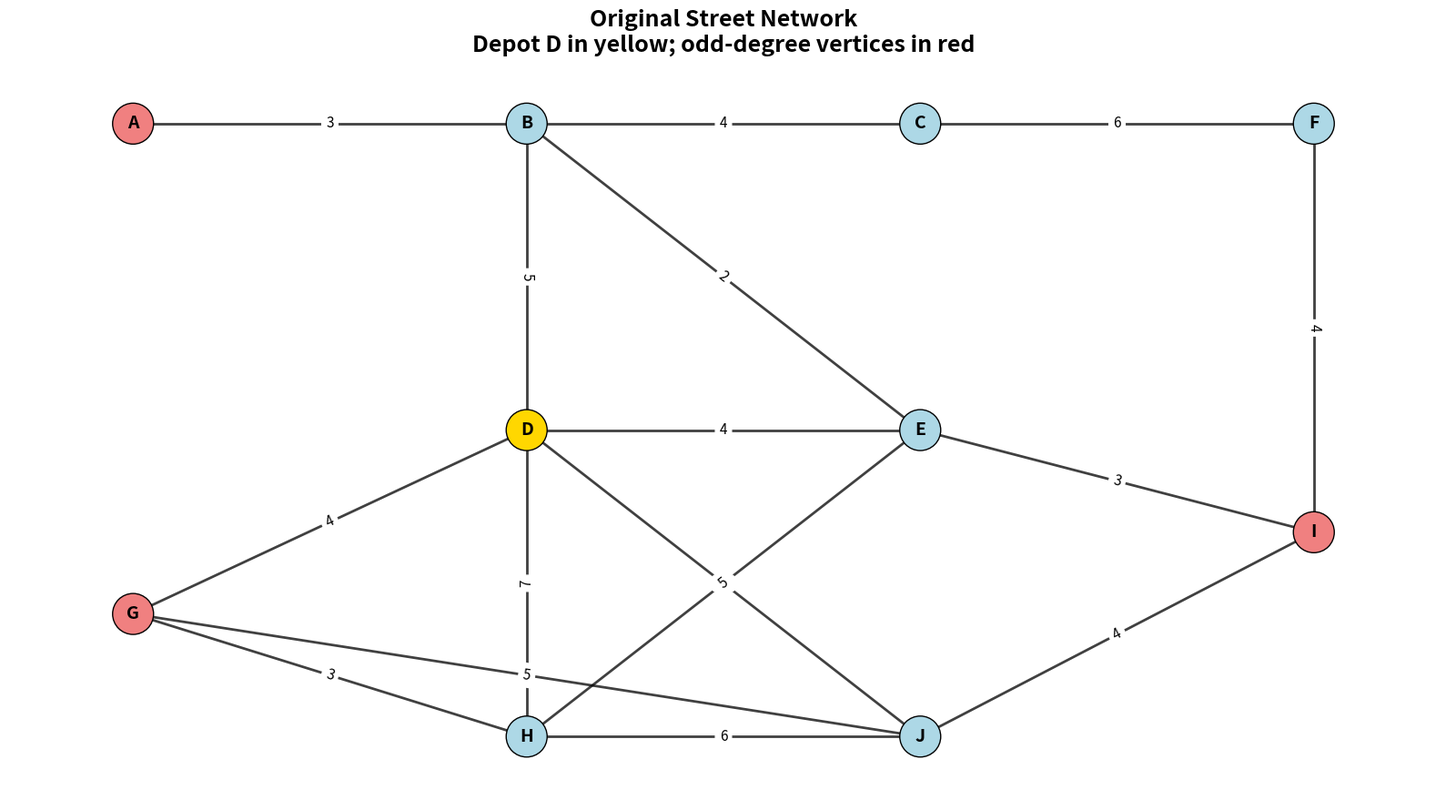
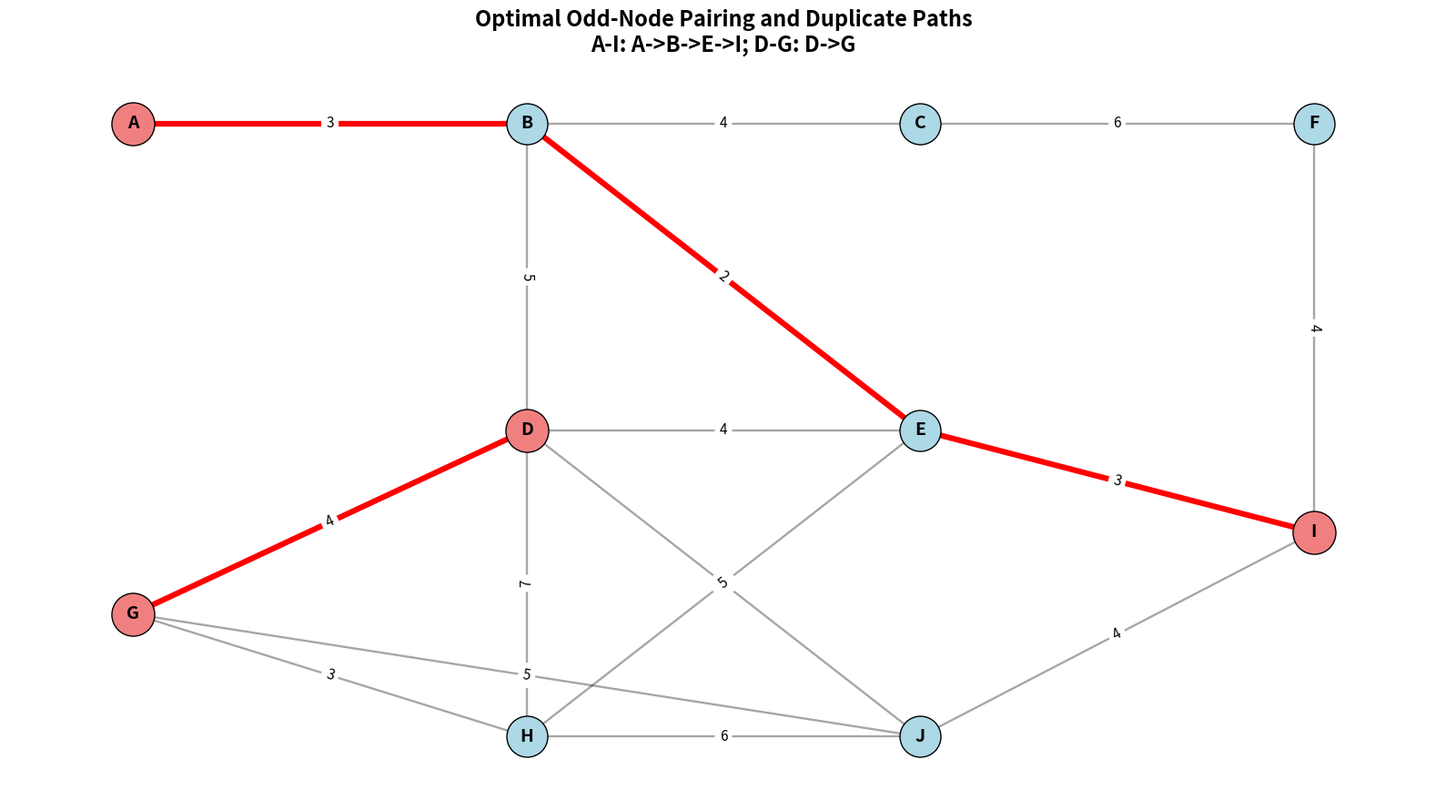
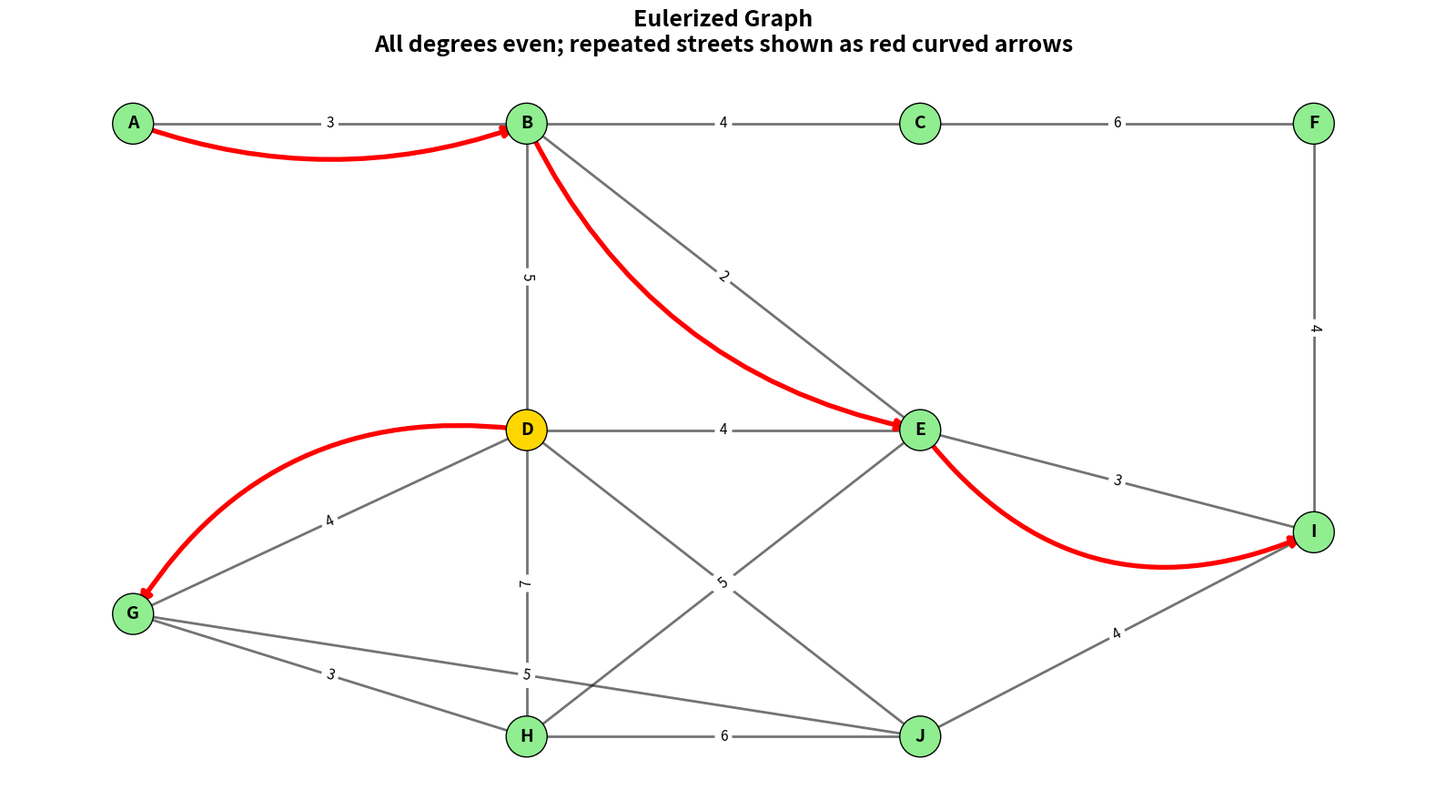
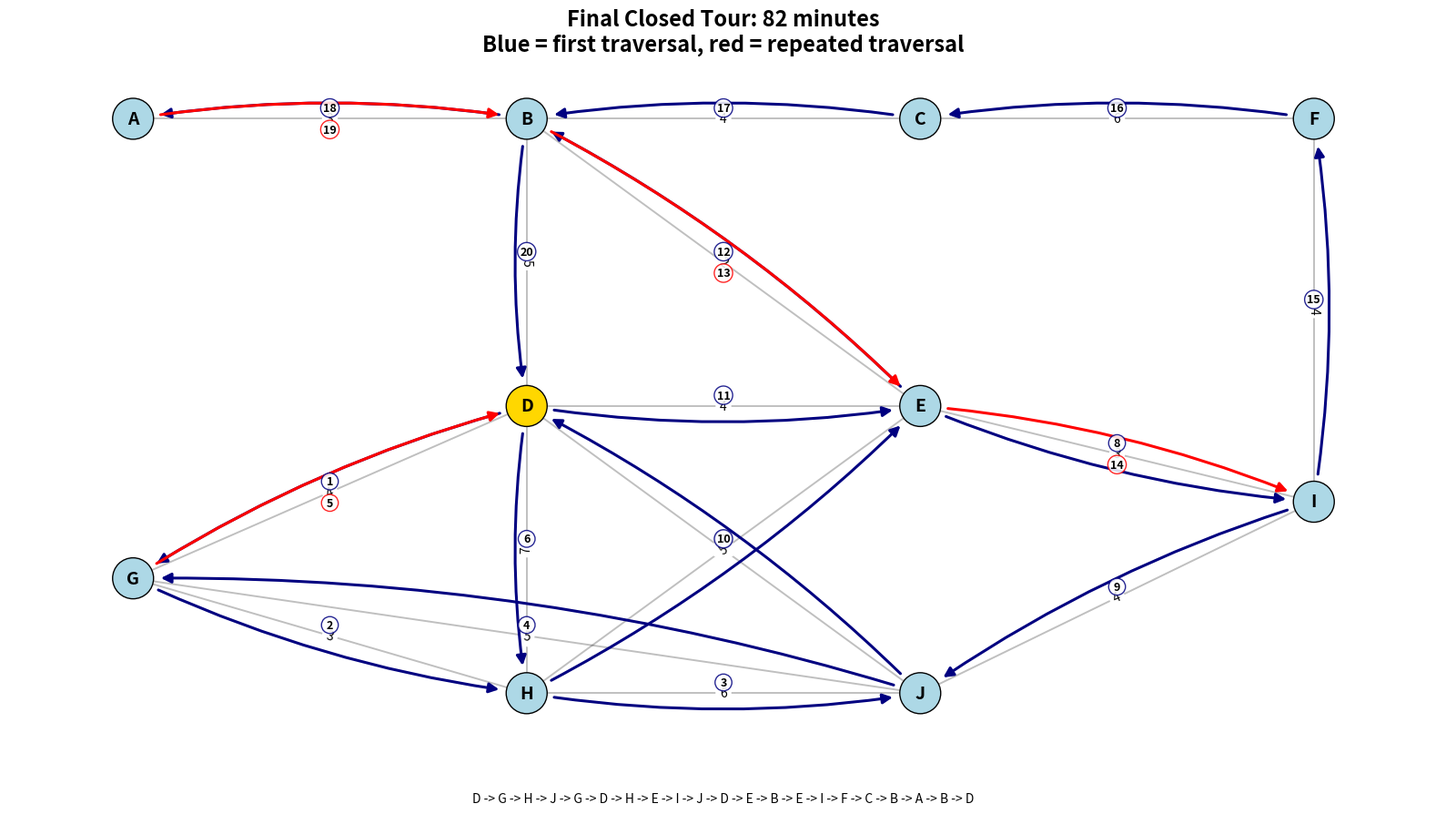
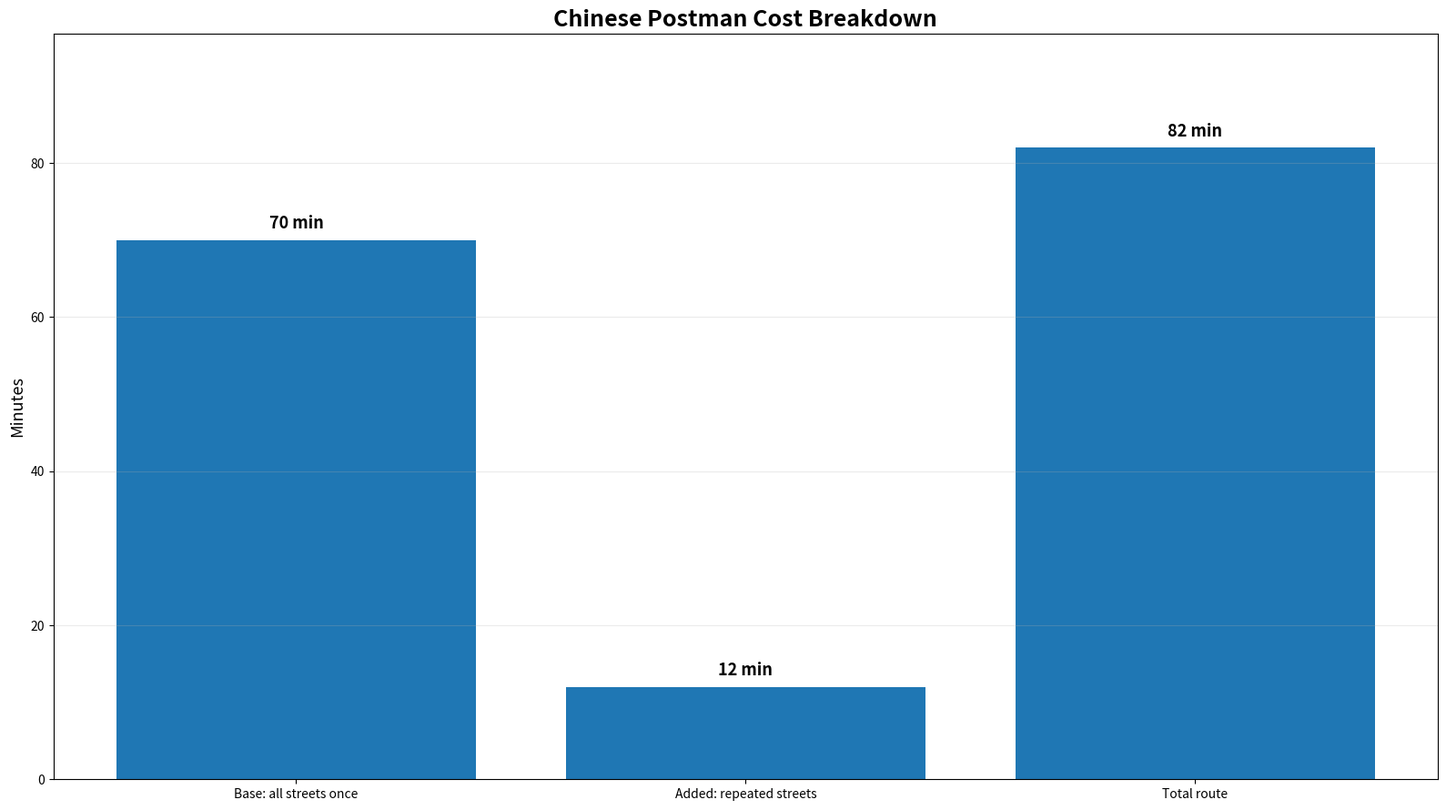

Write the Python code that produced these figures, in order.
#!/usr/bin/env python3
"""Unified Chinese Postman / garbage truck route solver with visual diagnostics.

Rebuilds the Green Valley garbage-route example as a reproducible Python project:
- Builds a weighted undirected street graph.
- Solves the undirected Chinese Postman Problem.
- Verifies route correctness.
- Saves deterministic visualizations.
- Prints a manufacturing/fab-routing analogy table.

Run:
    python garbage_postman_unified.py --out-dir outputs

Dependencies:
    pip install networkx matplotlib
"""

from __future__ import annotations

import argparse
import itertools
import math
from collections import Counter
from dataclasses import dataclass
from pathlib import Path
from typing import Iterable

import matplotlib

matplotlib.use("Agg")

import matplotlib.pyplot as plt
import networkx as nx

Node = str
Edge = tuple[Node, Node, float]
Pair = tuple[Node, Node]
Route = list[Node]


@dataclass(frozen=True)
class PostmanSolution:
    """Solved Chinese Postman route and audit artifacts."""

    base_cost: float
    added_cost: float
    total_cost: float
    odd_nodes: list[Node]
    optimal_pairs: list[Pair]
    duplicate_edges: list[Pair]
    duplicate_paths: dict[Pair, Route]
    route: Route
    circuit_edges: list[Pair]


POSITIONS: dict[Node, tuple[float, float]] = {
    "A": (0.0, 3.0),
    "B": (2.0, 3.0),
    "C": (4.0, 3.0),
    "F": (6.0, 3.0),
    "D": (2.0, 1.5),
    "E": (4.0, 1.5),
    "G": (0.0, 0.6),
    "H": (2.0, 0.0),
    "J": (4.0, 0.0),
    "I": (6.0, 1.0),
}


STREET_EDGES: list[Edge] = [
    ("A", "B", 3),
    ("B", "C", 4),
    ("C", "F", 6),
    ("F", "I", 4),
    ("I", "J", 4),
    ("J", "H", 6),
    ("H", "G", 3),
    ("G", "D", 4),
    ("D", "B", 5),
    ("D", "H", 7),
    ("D", "E", 4),
    ("E", "B", 2),
    ("E", "H", 5),
    ("E", "I", 3),
    ("D", "J", 5),
    ("G", "J", 5),
]


FAB_ANALOGY_ROWS: tuple[tuple[str, str], ...] = (
    ("street edge", "process-step transition"),
    ("travel time", "cycle time, queue time, cost, or risk"),
    ("depot", "lot release, route anchor, or finish anchor"),
    ("odd node", "flow imbalance point that prevents one-pass closed route"),
    ("duplicated edge", "repeat move, rework, inspection, or metrology revisit"),
    (
        "Eulerian graph",
        "route where every transition can be audited once in closed walk",
    ),
    (
        "closed postman route",
        "complete audit traversal of all transitions with minimum repeat burden",
    ),
)


class RouteValidationError(RuntimeError):
    """Raised when solved route fails correctness checks."""


def canonical_edge(u: Node, v: Node) -> Pair:
    """Return stable undirected edge key."""

    return tuple(sorted((u, v)))  # type: ignore[return-value]


def build_graph(edges: Iterable[Edge]) -> nx.Graph:
    """Build weighted undirected graph from edge triples."""

    graph = nx.Graph()
    for u, v, weight in edges:
        if weight <= 0:
            raise ValueError(f"Edge {u}-{v} has non-positive weight: {weight}")
        graph.add_edge(u, v, weight=float(weight))
    if not nx.is_connected(graph):
        raise ValueError("Chinese Postman solver requires connected graph")
    return graph


def graph_base_cost(graph: nx.Graph) -> float:
    """Sum each original undirected edge weight once."""

    return sum(float(data["weight"]) for _, _, data in graph.edges(data=True))


def find_odd_nodes(graph: nx.Graph) -> list[Node]:
    """Find vertices with odd degree."""

    return sorted(node for node, degree in graph.degree() if degree % 2 == 1)


def shortest_path_lookup(
    graph: nx.Graph, odd_nodes: list[Node]
) -> tuple[dict[Pair, float], dict[Pair, Route]]:
    """Compute weighted shortest-path distances and node paths for odd-node pairs."""

    distances: dict[Pair, float] = {}
    paths: dict[Pair, Route] = {}
    for u, v in itertools.combinations(odd_nodes, 2):
        key = canonical_edge(u, v)
        distances[key] = float(nx.shortest_path_length(graph, u, v, weight="weight"))
        paths[key] = list(nx.shortest_path(graph, u, v, weight="weight"))
    return distances, paths


def solve_minimum_pairing(
    odd_nodes: list[Node], pair_distances: dict[Pair, float]
) -> list[Pair]:
    """Find minimum-cost perfect matching among odd-degree nodes."""

    if len(odd_nodes) % 2 != 0:
        raise ValueError("Odd-degree vertex count must be even by Handshaking Lemma")
    if not odd_nodes:
        return []

    complete = nx.Graph()
    complete.add_nodes_from(odd_nodes)
    for (u, v), distance in pair_distances.items():
        complete.add_edge(u, v, weight=distance)

    matching = nx.algorithms.matching.min_weight_matching(complete, weight="weight")
    return sorted(canonical_edge(u, v) for u, v in matching)


def duplicate_path_edges(
    graph: nx.Graph,
    pairs: list[Pair],
    pair_paths: dict[Pair, Route],
) -> tuple[nx.MultiGraph, list[Pair], dict[Pair, Route]]:
    """Add duplicate edges along selected shortest paths to create Eulerian multigraph."""

    eulerized = nx.MultiGraph()
    for u, v, data in graph.edges(data=True):
        eulerized.add_edge(u, v, weight=float(data["weight"]), kind="original")

    duplicate_edges: list[Pair] = []
    selected_paths: dict[Pair, Route] = {}
    for pair in pairs:
        path = pair_paths[pair]
        selected_paths[pair] = path
        for u, v in itertools.pairwise(path):
            weight = float(graph[u][v]["weight"])
            eulerized.add_edge(u, v, weight=weight, kind="duplicate")
            duplicate_edges.append(canonical_edge(u, v))

    return eulerized, duplicate_edges, selected_paths


def multigraph_route_cost(graph: nx.MultiGraph, circuit_edges: list[Pair]) -> float:
    """Compute route cost from circuit edge sequence, consuming parallel edges once."""

    remaining: dict[Pair, list[float]] = {}
    for u, v, data in graph.edges(data=True):
        remaining.setdefault(canonical_edge(u, v), []).append(float(data["weight"]))

    total = 0.0
    for u, v in circuit_edges:
        key = canonical_edge(u, v)
        if key not in remaining or not remaining[key]:
            raise RouteValidationError(f"Circuit uses unavailable edge {u}-{v}")
        total += remaining[key].pop()
    return total


def solve_chinese_postman(graph: nx.Graph, depot: Node = "D") -> PostmanSolution:
    """Solve undirected Chinese Postman Problem for weighted connected graph."""

    if depot not in graph:
        raise ValueError(f"Depot {depot!r} not found in graph")

    base_cost = graph_base_cost(graph)
    odd_nodes = find_odd_nodes(graph)
    pair_distances, pair_paths = shortest_path_lookup(graph, odd_nodes)
    optimal_pairs = solve_minimum_pairing(odd_nodes, pair_distances)
    added_cost = sum(pair_distances[pair] for pair in optimal_pairs)

    eulerized, duplicate_edges, duplicate_paths = duplicate_path_edges(
        graph=graph,
        pairs=optimal_pairs,
        pair_paths=pair_paths,
    )

    final_odds = find_odd_nodes(eulerized)
    if final_odds:
        raise RouteValidationError(f"Eulerized graph still has odd nodes: {final_odds}")
    if not nx.is_eulerian(eulerized):
        raise RouteValidationError("Eulerized graph is not Eulerian")

    circuit_edges = [(u, v) for u, v in nx.eulerian_circuit(eulerized, source=depot)]
    route = [depot]
    route.extend(v for _, v in circuit_edges)
    total_cost = multigraph_route_cost(eulerized, circuit_edges)

    solution = PostmanSolution(
        base_cost=base_cost,
        added_cost=added_cost,
        total_cost=total_cost,
        odd_nodes=odd_nodes,
        optimal_pairs=optimal_pairs,
        duplicate_edges=duplicate_edges,
        duplicate_paths=duplicate_paths,
        route=route,
        circuit_edges=circuit_edges,
    )
    validate_solution(graph, eulerized, solution, depot=depot)
    return solution


def validate_solution(
    original: nx.Graph,
    eulerized: nx.MultiGraph,
    solution: PostmanSolution,
    depot: Node,
) -> None:
    """Validate closed route, coverage, costs, and Eulerian conversion."""

    if solution.route[0] != depot or solution.route[-1] != depot:
        raise RouteValidationError("Route must start and end at depot")

    covered_original = {canonical_edge(u, v) for u, v in solution.circuit_edges}
    required_original = {canonical_edge(u, v) for u, v in original.edges()}
    missing = required_original - covered_original
    if missing:
        raise RouteValidationError(f"Route missed original edges: {sorted(missing)}")

    if len(solution.circuit_edges) != eulerized.number_of_edges():
        raise RouteValidationError(
            "Eulerian circuit did not consume every multigraph edge"
        )

    expected = solution.base_cost + solution.added_cost
    if not math.isclose(solution.total_cost, expected, rel_tol=0, abs_tol=1e-9):
        raise RouteValidationError(
            f"Cost mismatch: route={solution.total_cost}, base+added={expected}"
        )


def edge_weight_labels(graph: nx.Graph) -> dict[Pair, str]:
    """Build edge-label dict for NetworkX drawing."""

    return {
        (u, v): str(
            int(data["weight"])
            if float(data["weight"]).is_integer()
            else data["weight"]
        )
        for u, v, data in graph.edges(data=True)
    }


def draw_base_graph(
    graph: nx.Graph,
    solution: PostmanSolution,
    out_path: Path,
    depot: Node = "D",
) -> None:
    """Save original graph with odd nodes and depot highlighted."""

    fig, ax = plt.subplots(figsize=(16, 9))
    node_colors = []
    for node in graph.nodes:
        if node == depot:
            node_colors.append("gold")
        elif node in solution.odd_nodes:
            node_colors.append("lightcoral")
        else:
            node_colors.append("lightblue")

    nx.draw_networkx_edges(graph, POSITIONS, ax=ax, width=2.0, alpha=0.75)
    nx.draw_networkx_nodes(
        graph,
        POSITIONS,
        ax=ax,
        node_color=node_colors,
        node_size=1050,
        edgecolors="black",
    )
    nx.draw_networkx_labels(graph, POSITIONS, ax=ax, font_size=14, font_weight="bold")
    nx.draw_networkx_edge_labels(
        graph,
        POSITIONS,
        edge_labels=edge_weight_labels(graph),
        ax=ax,
        font_size=11,
    )
    ax.set_title(
        "Original Street Network\nDepot D in yellow; odd-degree vertices in red",
        fontsize=18,
        fontweight="bold",
    )
    ax.axis("off")
    fig.tight_layout()
    fig.savefig(out_path, dpi=180)
    plt.close(fig)


def draw_pairing_graph(
    graph: nx.Graph,
    solution: PostmanSolution,
    out_path: Path,
) -> None:
    """Save graph with optimal odd-node duplicate paths highlighted."""

    fig, ax = plt.subplots(figsize=(16, 9))
    nx.draw_networkx_edges(graph, POSITIONS, ax=ax, width=1.7, alpha=0.35)

    duplicate_counts = Counter(solution.duplicate_edges)
    for (u, v), count in sorted(duplicate_counts.items()):
        nx.draw_networkx_edges(
            graph,
            POSITIONS,
            edgelist=[(u, v)],
            ax=ax,
            width=3.5 + count,
            edge_color="red",
            arrows=False,
        )

    nx.draw_networkx_nodes(
        graph,
        POSITIONS,
        ax=ax,
        node_color="lightblue",
        node_size=1050,
        edgecolors="black",
    )
    nx.draw_networkx_nodes(
        graph,
        POSITIONS,
        nodelist=solution.odd_nodes,
        ax=ax,
        node_color="lightcoral",
        node_size=1150,
        edgecolors="black",
    )
    nx.draw_networkx_labels(graph, POSITIONS, ax=ax, font_size=14, font_weight="bold")
    nx.draw_networkx_edge_labels(
        graph,
        POSITIONS,
        edge_labels=edge_weight_labels(graph),
        ax=ax,
        font_size=11,
    )
    pair_text = "; ".join(
        f"{u}-{v}: {'->'.join(solution.duplicate_paths[(u, v)])}"
        for u, v in solution.optimal_pairs
    )
    ax.set_title(
        f"Optimal Odd-Node Pairing and Duplicate Paths\n{pair_text}",
        fontsize=17,
        fontweight="bold",
    )
    ax.axis("off")
    fig.tight_layout()
    fig.savefig(out_path, dpi=180)
    plt.close(fig)


def draw_eulerized_graph(
    graph: nx.Graph,
    solution: PostmanSolution,
    out_path: Path,
) -> None:
    """Save original graph plus duplicated edges as red curved overlays."""

    fig, ax = plt.subplots(figsize=(16, 9))
    nx.draw_networkx_edges(graph, POSITIONS, ax=ax, width=2.0, alpha=0.55)
    nx.draw_networkx_edge_labels(
        graph,
        POSITIONS,
        edge_labels=edge_weight_labels(graph),
        ax=ax,
        font_size=11,
    )

    duplicate_counts = Counter(solution.duplicate_edges)
    for index, ((u, v), count) in enumerate(sorted(duplicate_counts.items())):
        radius = 0.18 + 0.07 * index
        nx.draw_networkx_edges(
            graph,
            POSITIONS,
            edgelist=[(u, v)],
            ax=ax,
            width=2.8 + count,
            edge_color="red",
            connectionstyle=f"arc3,rad={radius}",
            arrows=True,
            arrowstyle="-|>",
            arrowsize=18,
        )

    node_colors = ["gold" if node == "D" else "lightgreen" for node in graph.nodes]
    nx.draw_networkx_nodes(
        graph,
        POSITIONS,
        ax=ax,
        node_color=node_colors,
        node_size=1050,
        edgecolors="black",
    )
    nx.draw_networkx_labels(graph, POSITIONS, ax=ax, font_size=14, font_weight="bold")
    ax.set_title(
        "Eulerized Graph\nAll degrees even; repeated streets shown as red curved arrows",
        fontsize=18,
        fontweight="bold",
    )
    ax.axis("off")
    fig.tight_layout()
    fig.savefig(out_path, dpi=180)
    plt.close(fig)


def draw_final_route(
    graph: nx.Graph,
    solution: PostmanSolution,
    out_path: Path,
    depot: Node = "D",
) -> None:
    """Save final closed tour with directed arrows and step labels."""

    fig, ax = plt.subplots(figsize=(16, 9))
    nx.draw_networkx_edges(graph, POSITIONS, ax=ax, width=1.4, alpha=0.25)
    nx.draw_networkx_nodes(
        graph,
        POSITIONS,
        ax=ax,
        node_color=["gold" if n == depot else "lightblue" for n in graph.nodes],
        node_size=1050,
        edgecolors="black",
    )
    nx.draw_networkx_labels(graph, POSITIONS, ax=ax, font_size=14, font_weight="bold")
    nx.draw_networkx_edge_labels(
        graph,
        POSITIONS,
        edge_labels=edge_weight_labels(graph),
        ax=ax,
        font_size=10,
    )

    parallel_seen: Counter[Pair] = Counter()
    for step, (u, v) in enumerate(solution.circuit_edges, start=1):
        key = canonical_edge(u, v)
        parallel_seen[key] += 1
        radius = 0.08 * ((parallel_seen[key] + 1) // 2)
        if parallel_seen[key] % 2 == 0:
            radius *= -1
        color = "red" if parallel_seen[key] > 1 else "navy"
        nx.draw_networkx_edges(
            graph,
            POSITIONS,
            edgelist=[(u, v)],
            ax=ax,
            width=2.2,
            edge_color=color,
            arrows=True,
            arrowstyle="-|>",
            arrowsize=16,
            connectionstyle=f"arc3,rad={radius}",
            min_source_margin=22,
            min_target_margin=22,
        )
        x1, y1 = POSITIONS[u]
        x2, y2 = POSITIONS[v]
        label_x = (x1 + x2) / 2
        label_y = (y1 + y2) / 2 + radius * 0.7
        ax.text(
            label_x,
            label_y,
            str(step),
            fontsize=9,
            fontweight="bold",
            ha="center",
            va="center",
            bbox={
                "boxstyle": "circle,pad=0.22",
                "fc": "white",
                "ec": color,
                "alpha": 0.85,
            },
        )

    short_route = " -> ".join(solution.route)
    if len(short_route) > 150:
        short_route = short_route[:147] + "..."
    ax.set_title(
        f"Final Closed Tour: {int(solution.total_cost)} minutes\n"
        "Blue = first traversal, red = repeated traversal",
        fontsize=17,
        fontweight="bold",
    )
    ax.text(0.5, -0.07, short_route, transform=ax.transAxes, ha="center", fontsize=10)
    ax.axis("off")
    fig.tight_layout()
    fig.savefig(out_path, dpi=180, bbox_inches="tight")
    plt.close(fig)


def draw_cost_breakdown(solution: PostmanSolution, out_path: Path) -> None:
    """Save base/additional/total cost bar chart."""

    fig, ax = plt.subplots(figsize=(16, 9))
    labels = ["Base: all streets once", "Added: repeated streets", "Total route"]
    values = [solution.base_cost, solution.added_cost, solution.total_cost]
    bars = ax.bar(labels, values)
    for bar, value in zip(bars, values, strict=True):
        ax.text(
            bar.get_x() + bar.get_width() / 2,
            bar.get_height() + 1,
            f"{int(value)} min",
            ha="center",
            va="bottom",
            fontsize=13,
            fontweight="bold",
        )
    ax.set_ylabel("Minutes", fontsize=13)
    ax.set_title("Chinese Postman Cost Breakdown", fontsize=18, fontweight="bold")
    ax.set_ylim(0, max(values) * 1.18)
    ax.grid(axis="y", alpha=0.25)
    fig.tight_layout()
    fig.savefig(out_path, dpi=180)
    plt.close(fig)


def save_visualizations(
    graph: nx.Graph, solution: PostmanSolution, out_dir: Path
) -> list[Path]:
    """Save all plot artifacts."""

    out_dir.mkdir(parents=True, exist_ok=True)
    paths = [
        out_dir / "01_original_graph.png",
        out_dir / "02_odd_pair_shortest_paths.png",
        out_dir / "03_eulerized_graph.png",
        out_dir / "04_final_route.png",
        out_dir / "05_cost_breakdown.png",
    ]
    draw_base_graph(graph, solution, paths[0])
    draw_pairing_graph(graph, solution, paths[1])
    draw_eulerized_graph(graph, solution, paths[2])
    draw_final_route(graph, solution, paths[3])
    draw_cost_breakdown(solution, paths[4])
    return paths


def print_graph_audit(graph: nx.Graph, solution: PostmanSolution) -> None:
    """Print solver summary and validation facts."""

    print("\n=== Graph audit ===")
    print(f"Nodes: {graph.number_of_nodes()}")
    print(f"Original streets: {graph.number_of_edges()}")
    print("Degrees:")
    for node, degree in sorted(graph.degree()):
        parity = "odd" if degree % 2 else "even"
        print(f"  {node}: {degree} ({parity})")

    print("\n=== Chinese Postman solution ===")
    print(f"Odd nodes: {solution.odd_nodes}")
    print(f"Optimal odd-node pairs: {solution.optimal_pairs}")
    print("Duplicate paths:")
    for pair in solution.optimal_pairs:
        path = solution.duplicate_paths[pair]
        print(f"  {pair[0]}-{pair[1]}: {' -> '.join(path)}")
    print(f"Base cost: {int(solution.base_cost)} minutes")
    print(f"Added repeat cost: {int(solution.added_cost)} minutes")
    print(f"Total cost: {int(solution.total_cost)} minutes")
    print(f"Final route: {' -> '.join(solution.route)}")

    print("\n=== Fab-routing analogy ===")
    width = max(len(left) for left, _ in FAB_ANALOGY_ROWS)
    for left, right in FAB_ANALOGY_ROWS:
        print(f"  {left:<{width}} -> {right}")


def parse_args() -> argparse.Namespace:
    """Parse command-line args."""

    parser = argparse.ArgumentParser(
        description="Solve and visualize the Green Valley garbage-truck Chinese Postman route.",
    )
    parser.add_argument(
        "--out-dir",
        type=Path,
        default=Path("garbage_postman_outputs"),
        help="Directory where PNG visualizations will be saved.",
    )
    parser.add_argument(
        "--depot",
        default="D",
        help="Start/end node for closed route.",
    )
    return parser.parse_args()


def main() -> None:
    """CLI entrypoint."""

    args = parse_args()
    graph = build_graph(STREET_EDGES)
    solution = solve_chinese_postman(graph, depot=args.depot)
    saved = save_visualizations(graph, solution, args.out_dir)
    print_graph_audit(graph, solution)
    print("\n=== Saved visualizations ===")
    for path in saved:
        print(f"  {path}")


if __name__ == "__main__":
    main()
